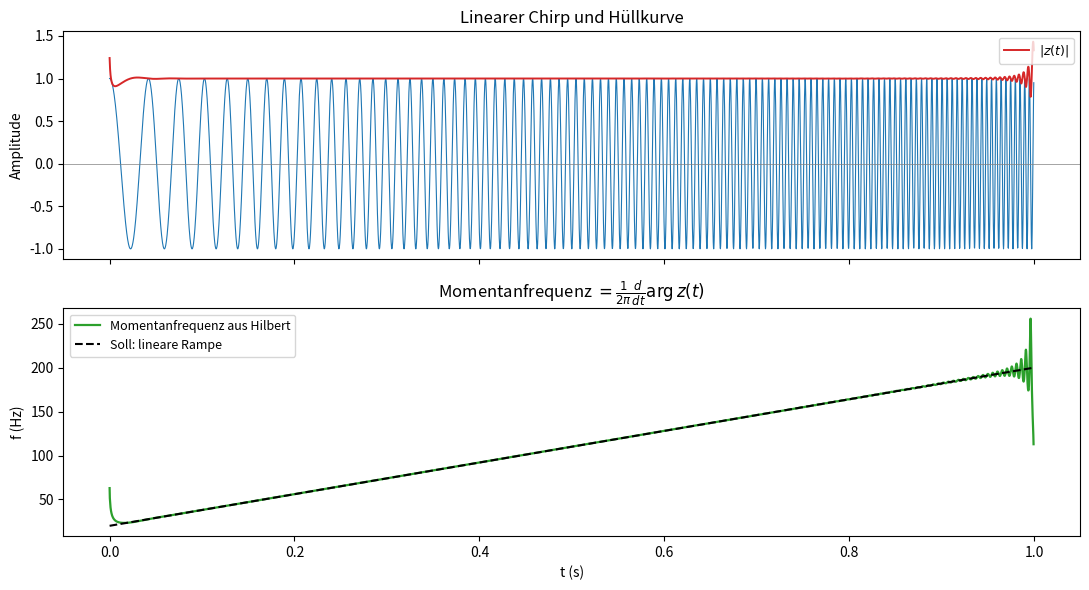

Recreate this plot in Python. (Note: this script raises an exception after producing the figure.)
"""Einheit 8: Synthese — Chirp und seine Momentanfrequenz."""

import matplotlib
matplotlib.use("Agg")
import matplotlib.pyplot as plt
import numpy as np
from scipy.signal import hilbert

fs = 4000.0
T = 1.0
t = np.arange(0, T, 1 / fs)

f0, f1 = 20.0, 200.0
phi = 2 * np.pi * (f0 * t + 0.5 * (f1 - f0) / T * t**2)
signal = np.cos(phi)

analytic = hilbert(signal)
inst_phase = np.unwrap(np.angle(analytic))
inst_freq = np.diff(inst_phase) / (2 * np.pi) * fs
t_freq = t[:-1]

fig, axes = plt.subplots(2, 1, figsize=(11, 6), sharex=True)

axes[0].plot(t, signal, color="C0", lw=0.8)
axes[0].plot(t, np.abs(analytic), color="C3", lw=1.4, label=r"$|z(t)|$")
axes[0].axhline(0, color="gray", lw=0.5)
axes[0].set_ylabel("Amplitude")
axes[0].set_title("Linearer Chirp und Hüllkurve")
axes[0].legend(loc="upper right", fontsize=9)

axes[1].plot(t_freq, inst_freq, color="C2", lw=1.6, label="Momentanfrequenz aus Hilbert")
axes[1].plot(t, f0 + (f1 - f0) / T * t, color="black", linestyle="--",
             label="Soll: lineare Rampe")
axes[1].set_xlabel("t (s)")
axes[1].set_ylabel("f (Hz)")
axes[1].set_title("Momentanfrequenz $= \\frac{1}{2\\pi}\\frac{d}{dt}\\arg z(t)$")
axes[1].legend(loc="upper left", fontsize=9)

fig.tight_layout()
fig.savefig("kurs/bilder/einheit-8.png", dpi=120)
